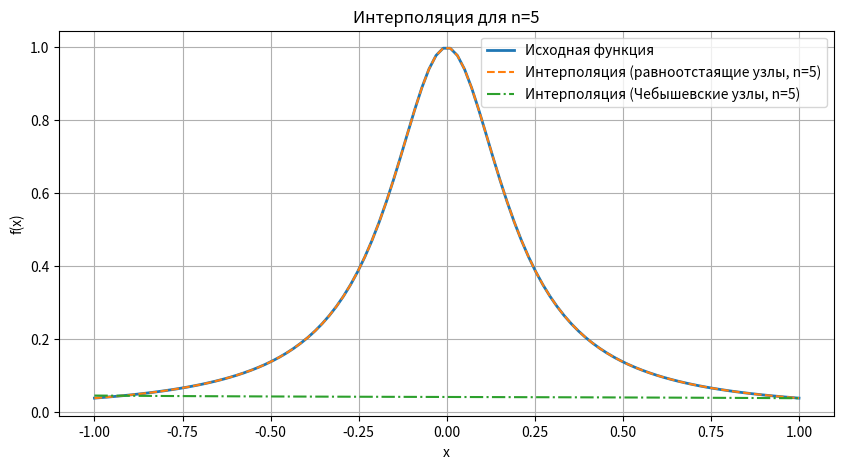
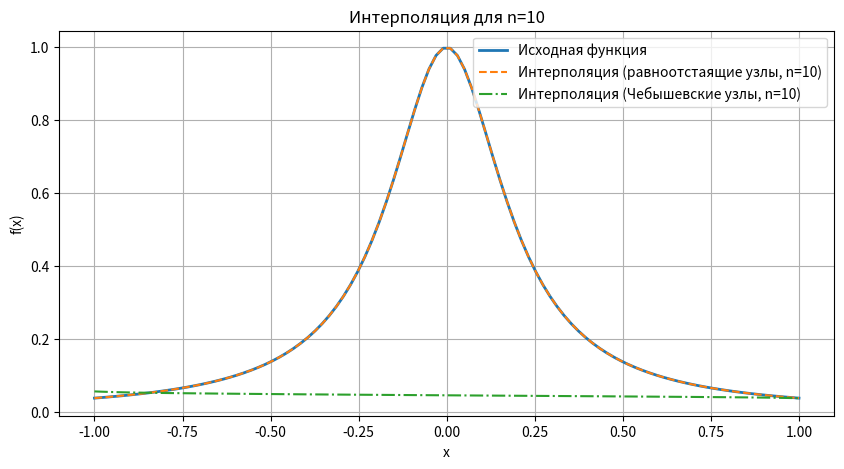
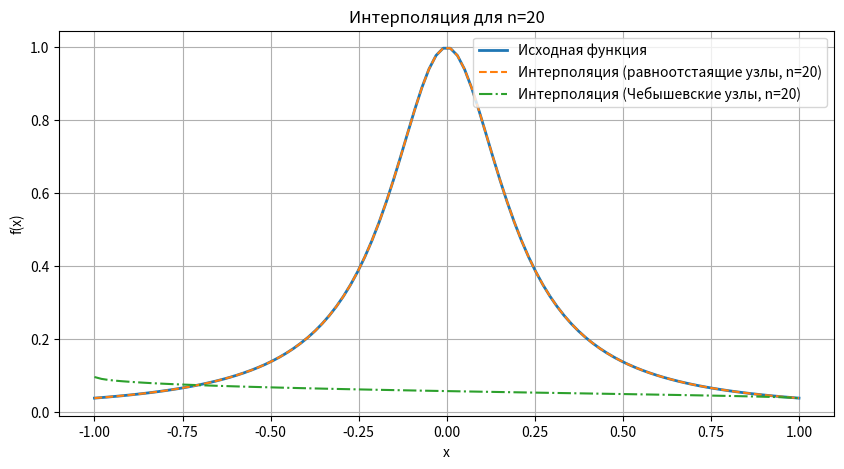
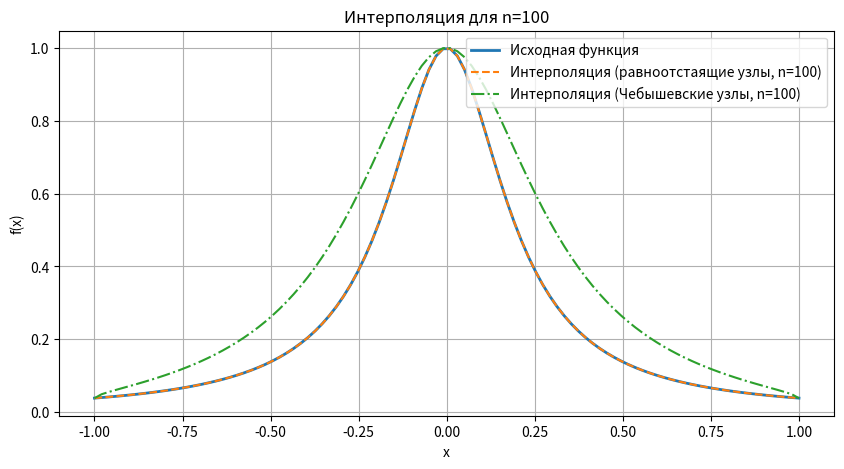

Recreate these plots in Python, in order.
import numpy as np
import matplotlib.pyplot as plt


def f(x):
    return 1 / (1 + 25 * x**2)


# Функция для вычисления интерполяционного полинома Лагранжа
def lagrange_interpolation(x, y, xi):
    n = len(x)
    result = 0
    for j in range(n):
        term = y[j]
        for k in range(n):
            if k != j:
                term *= (xi - x[k]) / (x[j] - x[k])
        result += term
    return result


a, b = -1, 1  # Отрезок [-1, 1]
n_values = [5, 10, 20, 100]  # узлы

#  равномерно узлы
x_uniform = np.linspace(a, b, max(n_values))

# Создайте Чебышевские узлы
def chebyshev_nodes(n):
    return np.cos((2 * np.arange(1, n + 1) - 1) * np.pi / (2 * n))

# Создайте графики для различных значений n
for n in n_values:
    x_chebyshev = (b - a) / 2 * chebyshev_nodes(n) + (a + b) / 2
    y = f(x_uniform)
    y_interpolated_uniform = [lagrange_interpolation(x_uniform, y, xi) for xi in x_uniform]
    y_interpolated_chebyshev = [lagrange_interpolation(x_chebyshev, y, xi) for xi in x_uniform]
    plt.figure(figsize=(10, 5))
    plt.plot(x_uniform, y, label='Исходная функция', linewidth=2)
    plt.plot(x_uniform, y_interpolated_uniform, label=f'Интерполяция (равноотстаящие узлы, n={n})', linestyle='--')
    plt.plot(x_uniform, y_interpolated_chebyshev, label=f'Интерполяция (Чебышевские узлы, n={n})', linestyle='-.')
    plt.legend()
    plt.title(f'Интерполяция для n={n}')
    plt.xlabel('x')
    plt.ylabel('f(x)')
    plt.grid()
    plt.show()